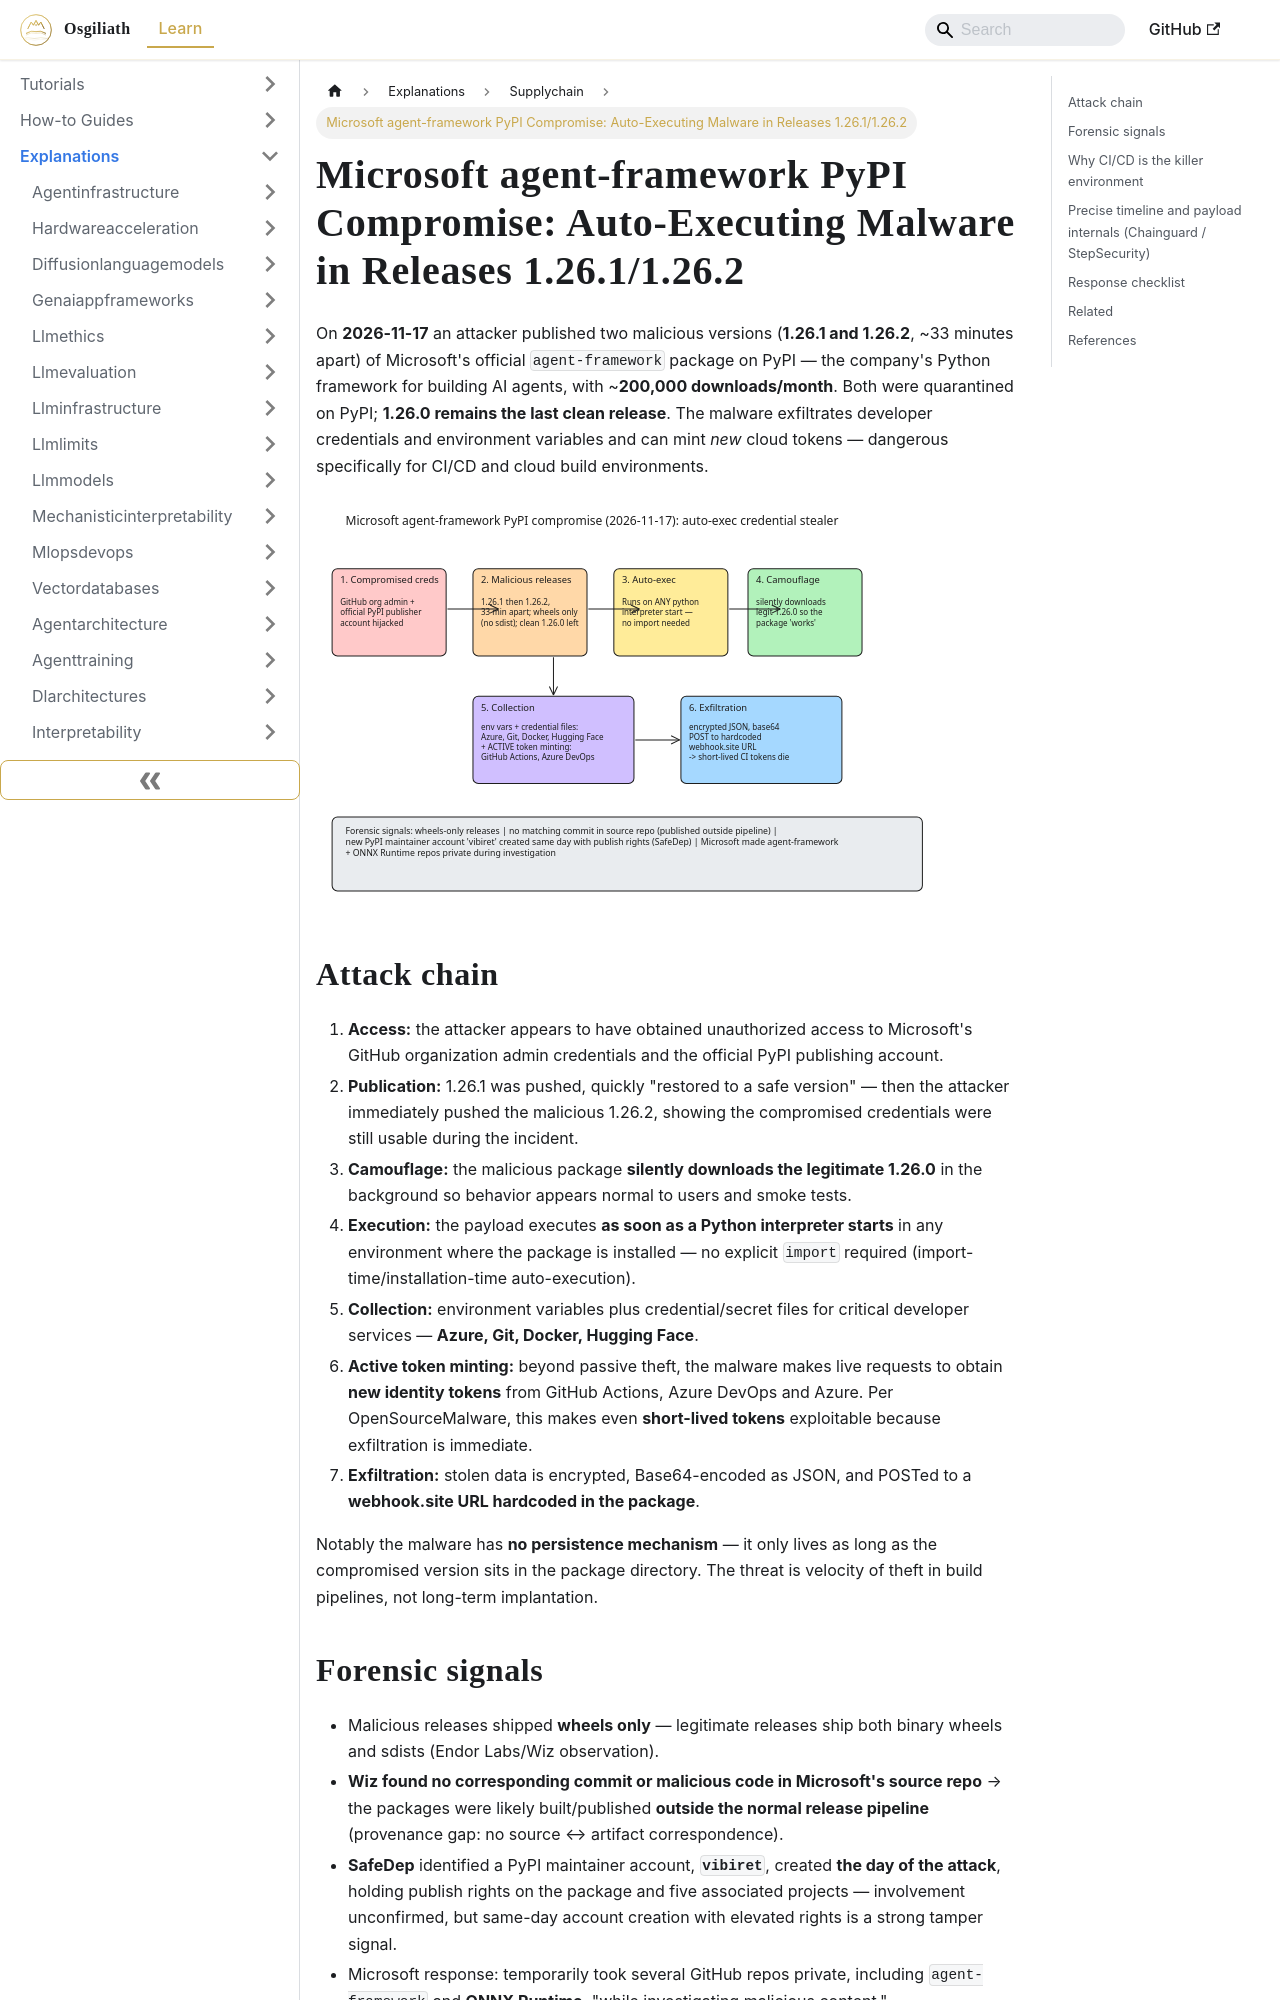

repository: OsgiliathEnterprise/kb · page: explanations/securityprivacy/supplychain/explanation-microsoft-agent-framework-pypi-compromise/index.html · generator: docusaurus

---
title: 'Microsoft agent-framework PyPI Compromise: Auto-Executing Malware in Releases
  1.26.1/1.26.2'
diataxis: Explanation
domain: security-privacy
topic: supply-chain
source: Developpez
source_url: https://microsoft.developpez.com/actu/389288/Le-framework-Python-officiel-de-Microsoft-pour-les-agents-IA-a-ete-detourne-pour-diffuser-des-logiciels-malveillants-concus-pour-exfiltrer-des-identifiants-sensibles-et-des-variables-d-environnement/
date: 2026-11-19
keywords:
- knowledge-base
- supply-chain
- security-privacy
- explanations
---
# Microsoft agent-framework PyPI Compromise: Auto-Executing Malware in Releases 1.26.1/1.26.2

On **2026-11-17** an attacker published two malicious versions (**1.26.1 and 1.26.2**, ~33 minutes apart) of Microsoft's official `agent-framework` package on PyPI — the company's Python framework for building AI agents, with ~**200,000 downloads/month**. Both were quarantined on PyPI; **1.26.0 remains the last clean release**. The malware exfiltrates developer credentials and environment variables and can mint *new* cloud tokens — dangerous specifically for CI/CD and cloud build environments.

![agent-framework compromise attack chain](explanation-microsoft-agent-framework-pypi-compromise.svg)

## Attack chain

1. **Access:** the attacker appears to have obtained unauthorized access to Microsoft's GitHub organization admin credentials and the official PyPI publishing account.
2. **Publication:** 1.26.1 was pushed, quickly "restored to a safe version" — then the attacker immediately pushed the malicious 1.26.2, showing the compromised credentials were still usable during the incident.
3. **Camouflage:** the malicious package **silently downloads the legitimate 1.26.0** in the background so behavior appears normal to users and smoke tests.
4. **Execution:** the payload executes **as soon as a Python interpreter starts** in any environment where the package is installed — no explicit `import` required (import-time/installation-time auto-execution).
5. **Collection:** environment variables plus credential/secret files for critical developer services — **Azure, Git, Docker, Hugging Face**.
6. **Active token minting:** beyond passive theft, the malware makes live requests to obtain **new identity tokens** from GitHub Actions, Azure DevOps and Azure. Per OpenSourceMalware, this makes even **short-lived tokens** exploitable because exfiltration is immediate.
7. **Exfiltration:** stolen data is encrypted, Base64-encoded as JSON, and POSTed to a **webhook.site URL hardcoded in the package**.

Notably the malware has **no persistence mechanism** — it only lives as long as the compromised version sits in the package directory. The threat is velocity of theft in build pipelines, not long-term implantation.

## Forensic signals

- Malicious releases shipped **wheels only** — legitimate releases ship both binary wheels and sdists (Endor Labs/Wiz observation).
- **Wiz found no corresponding commit or malicious code in Microsoft's source repo** → the packages were likely built/published **outside the normal release pipeline** (provenance gap: no source ↔ artifact correspondence).
- **SafeDep** identified a PyPI maintainer account, **`vibiret`**, created **the day of the attack**, holding publish rights on the package and five associated projects — involvement unconfirmed, but same-day account creation with elevated rights is a strong tamper signal.
- Microsoft response: temporarily took several GitHub repos private, including `agent-framework` and **ONNX Runtime**, "while investigating malicious content."
- Independent analyses: OX Security, Wiz, Endor Labs, SafeDep, OpenSourceMalware.
